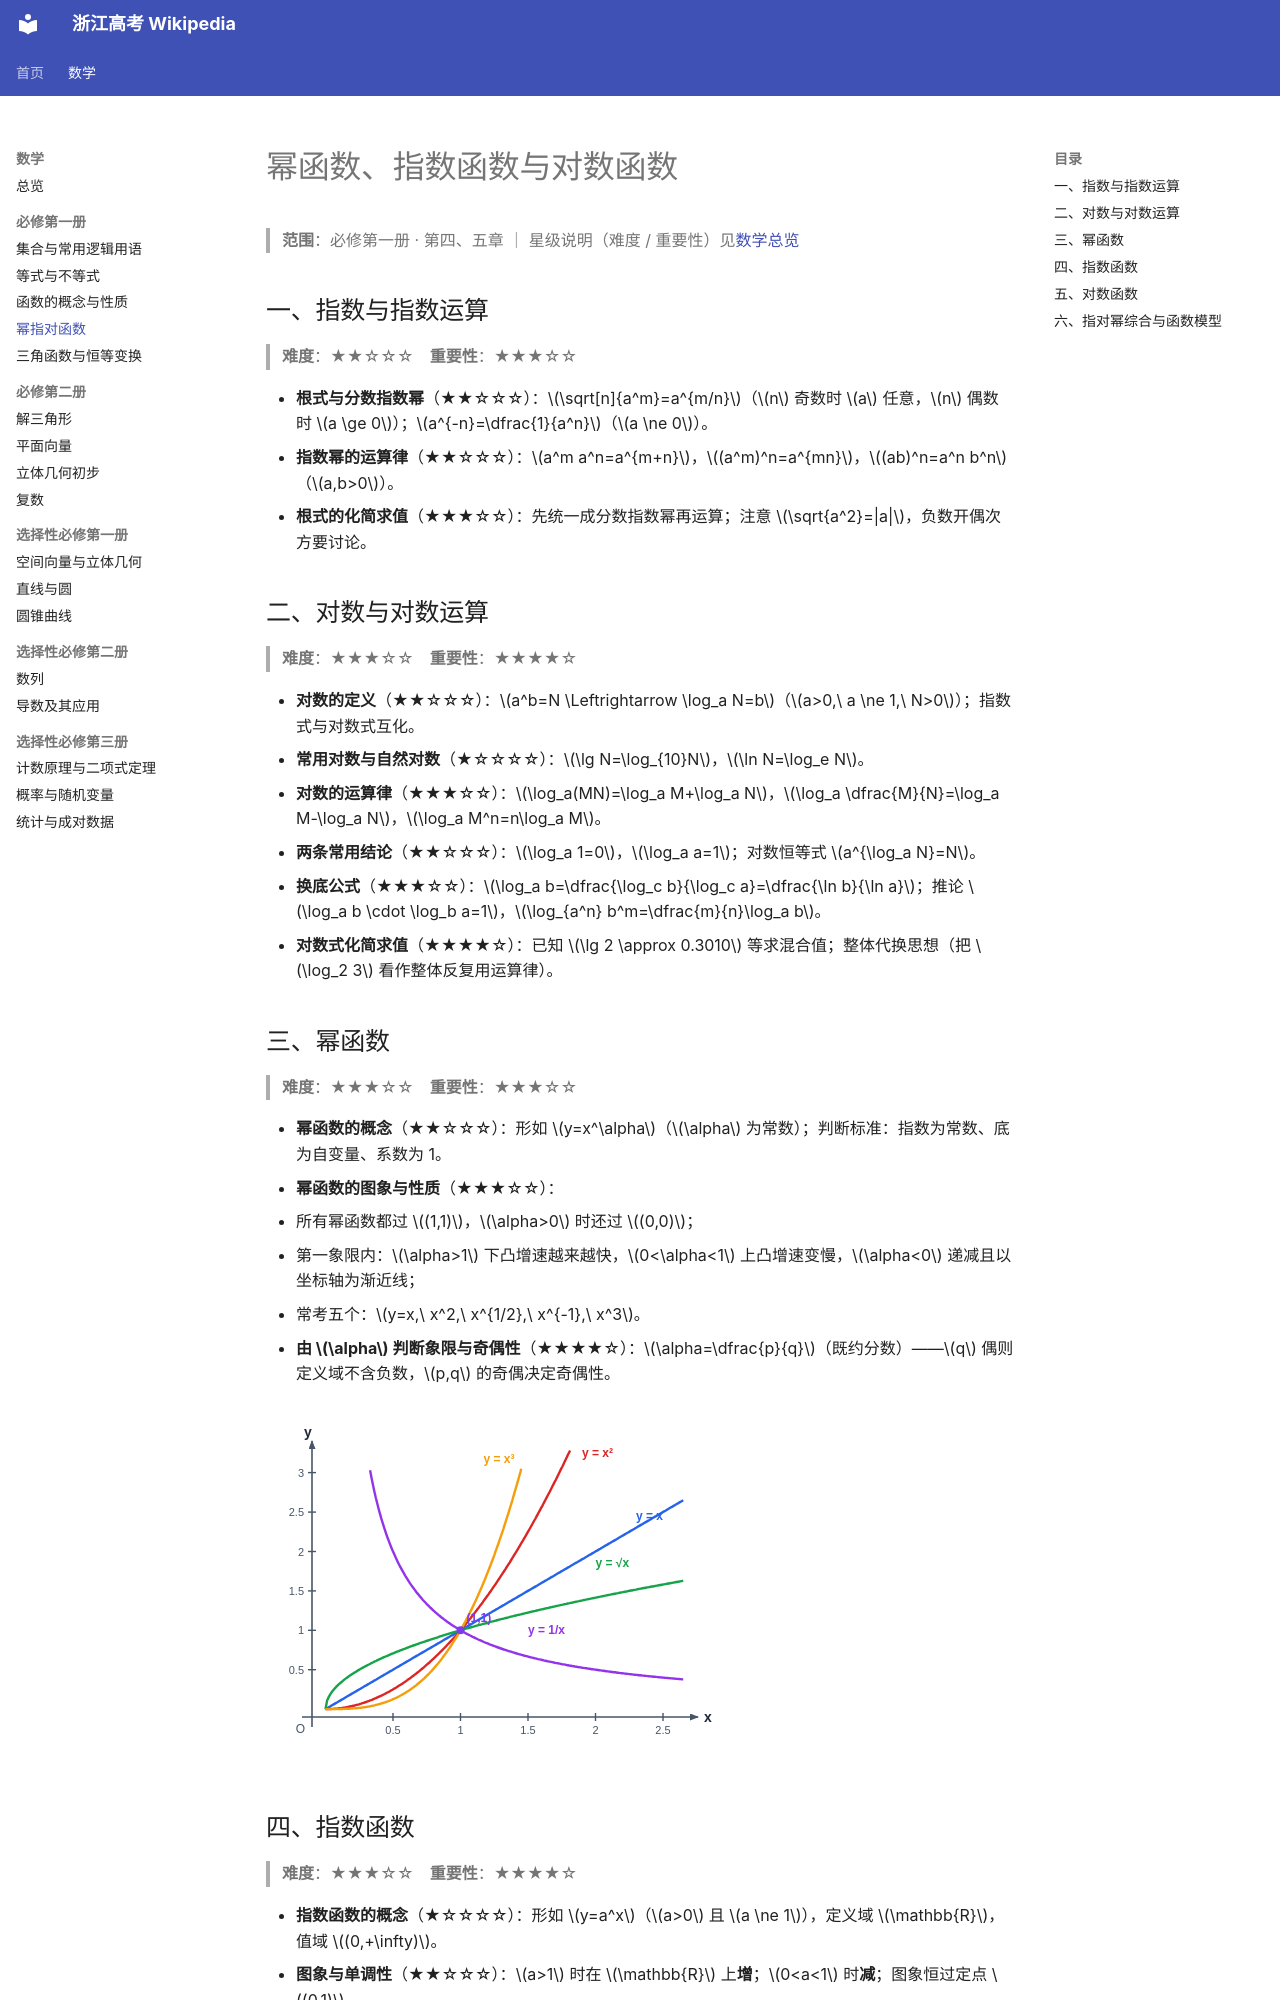

repository: zhzx2026/gaokao-wiki · page: math/power-exp-log/index.html · generator: mkdocs

# 幂函数、指数函数与对数函数

> **范围**：必修第一册 · 第四、五章 ｜ 星级说明（难度 / 重要性）见[数学总览](index.md)

## 一、指数与指数运算

> **难度**：★★☆☆☆　**重要性**：★★★☆☆

- **根式与分数指数幂**（★★☆☆☆）：$\sqrt[n]{a^m}=a^{m/n}$（$n$ 奇数时 $a$ 任意，$n$ 偶数时 $a \ge 0$）；$a^{-n}=\dfrac{1}{a^n}$（$a \ne 0$）。
- **指数幂的运算律**（★★☆☆☆）：$a^m a^n=a^{m+n}$，$(a^m)^n=a^{mn}$，$(ab)^n=a^n b^n$（$a,b>0$）。
- **根式的化简求值**（★★★☆☆）：先统一成分数指数幂再运算；注意 $\sqrt{a^2}=|a|$，负数开偶次方要讨论。

## 二、对数与对数运算

> **难度**：★★★☆☆　**重要性**：★★★★☆

- **对数的定义**（★★☆☆☆）：$a^b=N \Leftrightarrow \log_a N=b$（$a>0,\ a \ne 1,\ N>0$）；指数式与对数式互化。
- **常用对数与自然对数**（★☆☆☆☆）：$\lg N=\log_{10}N$，$\ln N=\log_e N$。
- **对数的运算律**（★★★☆☆）：$\log_a(MN)=\log_a M+\log_a N$，$\log_a \dfrac{M}{N}=\log_a M-\log_a N$，$\log_a M^n=n\log_a M$。
- **两条常用结论**（★★☆☆☆）：$\log_a 1=0$，$\log_a a=1$；对数恒等式 $a^{\log_a N}=N$。
- **换底公式**（★★★☆☆）：$\log_a b=\dfrac{\log_c b}{\log_c a}=\dfrac{\ln b}{\ln a}$；推论 $\log_a b \cdot \log_b a=1$，$\log_{a^n} b^m=\dfrac{m}{n}\log_a b$。
- **对数式化简求值**（★★★★☆）：已知 $\lg 2 \approx 0.3010$ 等求混合值；整体代换思想（把 $\log_2 3$ 看作整体反复用运算律）。

## 三、幂函数

> **难度**：★★★☆☆　**重要性**：★★★☆☆

- **幂函数的概念**（★★☆☆☆）：形如 $y=x^\alpha$（$\alpha$ 为常数）；判断标准：指数为常数、底为自变量、系数为 1。
- **幂函数的图象与性质**（★★★☆☆）：
  - 所有幂函数都过 $(1,1)$，$\alpha>0$ 时还过 $(0,0)$；
  - 第一象限内：$\alpha>1$ 下凸增速越来越快，$0<\alpha<1$ 上凸增速变慢，$\alpha<0$ 递减且以坐标轴为渐近线；
  - 常考五个：$y=x,\ x^2,\ x^{1/2},\ x^{-1},\ x^3$。
- **由 $\alpha$ 判断象限与奇偶性**（★★★★☆）：$\alpha=\dfrac{p}{q}$（既约分数）——$q$ 偶则定义域不含负数，$p,q$ 的奇偶决定奇偶性。

![常见幂函数图象](../images/power.svg)
